Run: headless pygame with SDL's dummy video driver; simulated clock (each Clock.tick advances the game by its frame time, no real sleeping); random seed 0; keys injected as events and as key.get_pressed() state; no mouse input.
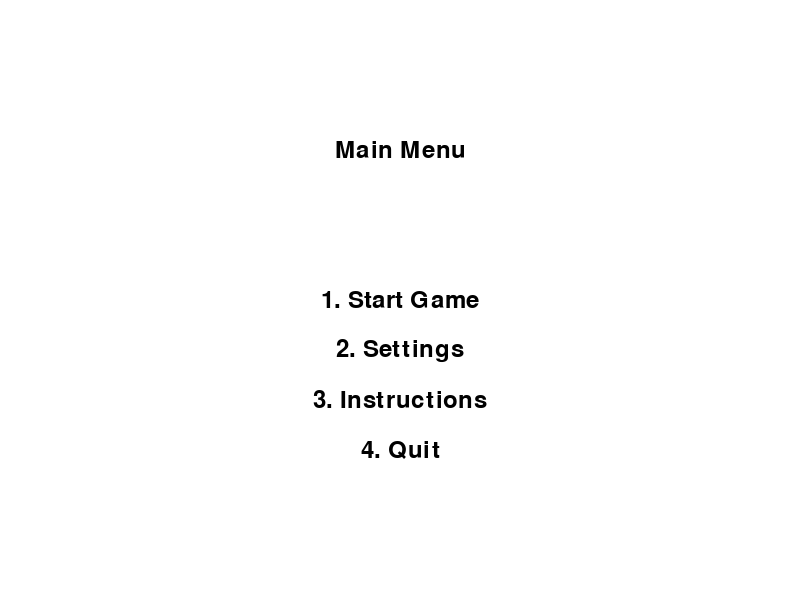
Frame 1 of 4 · flips 1–60 · no input
Frame 2 of 4 · flips 61–180 · tapped SPACE, RETURN · held RIGHT (→), D · screen unchanged from frame 1, image omitted
Frame 3 of 4 · flips 181–300 · held DOWN (↓), S · screen unchanged from frame 2, image omitted
Frame 4 of 4 · flips 301–420 · held LEFT (←), A, UP (↑), W · screen unchanged from frame 3, image omitted

The pygame program that drew these frames:

import pygame
import sys

# Initialize Pygame
pygame.init()

# Set up display
width, height = 800, 600
screen = pygame.display.set_mode((width, height))
pygame.display.set_caption("Game Main Menu")

# Set up colors
WHITE = (255, 255, 255)
BLACK = (0, 0, 0)
RED = (255, 0, 0)

# Set up fonts
font = pygame.font.Font(None, 36)

def draw_text(text, font, color, x, y):
    """Draw text on the screen."""
    text_surface = font.render(text, True, color)
    text_rect = text_surface.get_rect(center=(x, y))
    screen.blit(text_surface, text_rect)

def main_menu():
    while True:
        screen.fill(WHITE)

        # Draw menu options
        draw_text("Main Menu", font, BLACK, width // 2, height // 4)
        draw_text("1. Start Game", font, BLACK, width // 2, height // 2)
        draw_text("2. Settings", font, BLACK, width // 2, height // 2 + 50)
        draw_text("3. Instructions", font, BLACK, width // 2, height // 2 + 100)
        draw_text("4. Quit", font, BLACK, width // 2, height // 2 + 150)

        pygame.display.flip()

        for event in pygame.event.get():
            if event.type == pygame.QUIT:
                pygame.quit()
                sys.exit()
            elif event.type == pygame.KEYDOWN:
                if event.key == pygame.K_1:
                    print("Starting game...")
                    # Add your game start logic here
                elif event.key == pygame.K_2:
                    print("Accessing settings...")
                    # Add your settings logic here
                elif event.key == pygame.K_3:
                    print("Viewing instructions...")
                    # Add your instructions logic here
                elif event.key == pygame.K_4:
                    pygame.quit()
                    sys.exit()

if __name__ == "__main__":
    main_menu()
